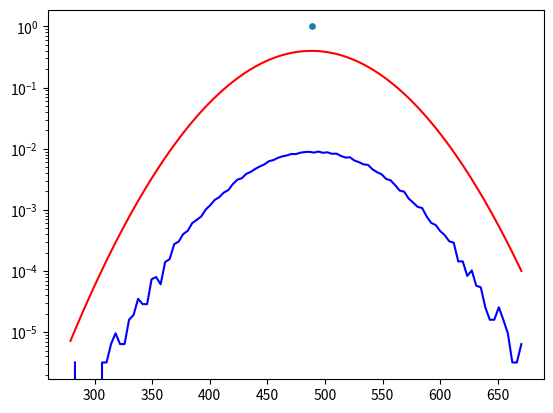

Write Python code to recreate this figure.
'''clt.py'''
import numpy

from matplotlib import pyplot as plt
from scipy.stats import norm

N = 1000
M = 80000
offset = numpy.random.rand(N,1)
x = numpy.random.laplace(loc=0.,scale=1.0,size=(N,M)) + offset 
X = x.sum(axis=0)
m = numpy.mean(X)
s = numpy.std(X)
d = numpy.linspace(numpy.amin(X), numpy.amax(X), num=200)
y = norm.pdf((d-m)/s)
hist, bin_edges = numpy.histogram(X, bins=100, density=True)
fig = plt.figure()
plt.semilogy(bin_edges[1:], hist, 'b')
plt.semilogy(d, y, 'r')
plt.scatter(numpy.sum(offset), 1., s= 15)
plt.show()